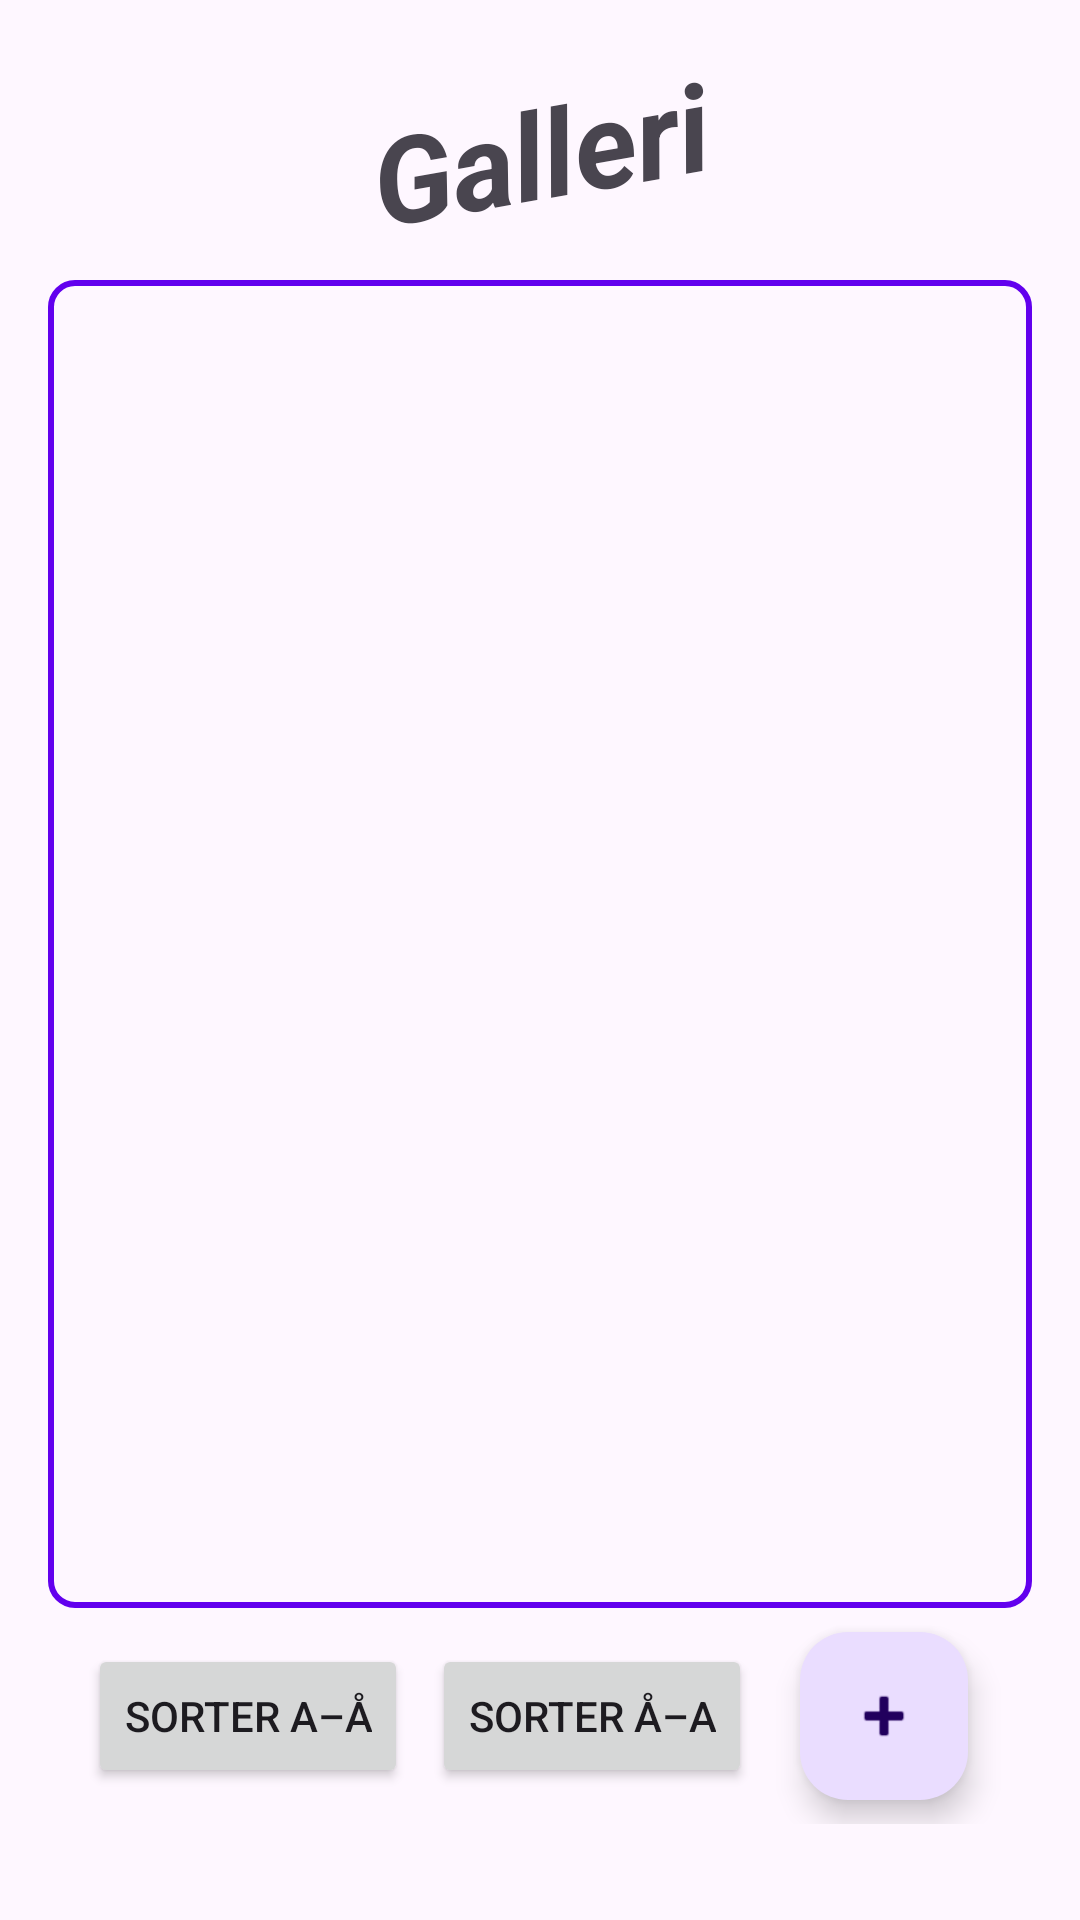

The Android layout XML behind this screen, and the referenced resources:
<!-- AndroidManifest.xml: application theme Theme.QuizAppV3 -->
<!-- res/layout/activity_gallery.xml -->
<?xml version="1.0" encoding="utf-8"?>
<LinearLayout xmlns:android="http://schemas.android.com/apk/res/android"
    xmlns:app="http://schemas.android.com/apk/res-auto"
    android:orientation="vertical"
    android:layout_width="match_parent"
    android:layout_height="match_parent"
    android:padding="16dp">

    <TextView
        android:id="@+id/gallery_title"
        android:layout_width="match_parent"
        android:layout_height="wrap_content"
        android:textSize="40sp"
        android:textStyle="bold|italic"
        android:rotation="-10"
        android:padding="8dp"
        android:gravity="center"
        android:text="Galleri"
        android:layout_marginBottom="8dp"/>
    <FrameLayout
        android:id="@+id/add_fragment_container"
        android:layout_width="match_parent"
        android:layout_height="match_parent"
        android:layout_gravity="center"
        android:visibility="gone"
        android:background="#AA000000" /> 

    <androidx.recyclerview.widget.RecyclerView
        android:id="@+id/recycler_gallery"
        android:layout_width="match_parent"
        android:layout_height="0dp"
        android:layout_weight="1"
        android:padding="8dp"
        android:background="@drawable/recycler_outline"/>


    <LinearLayout
        android:layout_width="match_parent"
        android:layout_height="wrap_content"
        android:orientation="horizontal"
        android:gravity="center"
        android:padding="0dp"
        android:layout_marginBottom="16dp">

        <Button
            android:id="@+id/btn_sort_az"
            android:layout_width="wrap_content"
            android:layout_height="wrap_content"
            android:text="Sorter A–Å" />

        <Button
            android:id="@+id/btn_sort_za"
            android:layout_width="wrap_content"
            android:layout_height="wrap_content"
            android:layout_marginStart="8dp"
            android:layout_marginEnd="8dp"
            android:text="Sorter Å–A" />

        <com.google.android.material.floatingactionbutton.FloatingActionButton
            android:id="@+id/btn_add"
            android:layout_width="wrap_content"
            android:layout_height="wrap_content"
            android:layout_gravity="bottom|end"
            android:layout_margin="8dp"
            android:layout_marginStart="8dp"
            android:contentDescription="Legg til oppføring"
            app:srcCompat="@android:drawable/ic_input_add" />
    </LinearLayout>
</LinearLayout>
<!-- resources referenced by this layout -->
<resources>
  <!-- drawable recycler_outline (drawable) -->
  <?xml version="1.0" encoding="utf-8"?>
  <shape xmlns:android="http://schemas.android.com/apk/res/android">
      <solid
          android:color="@android:color/transparent" />
      <stroke
          android:width="2dp"
          android:color="#6200EE" />
  
      <corners
          android:radius="8dp" />
  </shape>
  <style name="Theme.QuizAppV3" parent="Base.Theme.QuizAppV3" />
  <style name="Base.Theme.QuizAppV3" parent="Theme.Material3.DayNight.NoActionBar">
          
          
      </style>
</resources>
